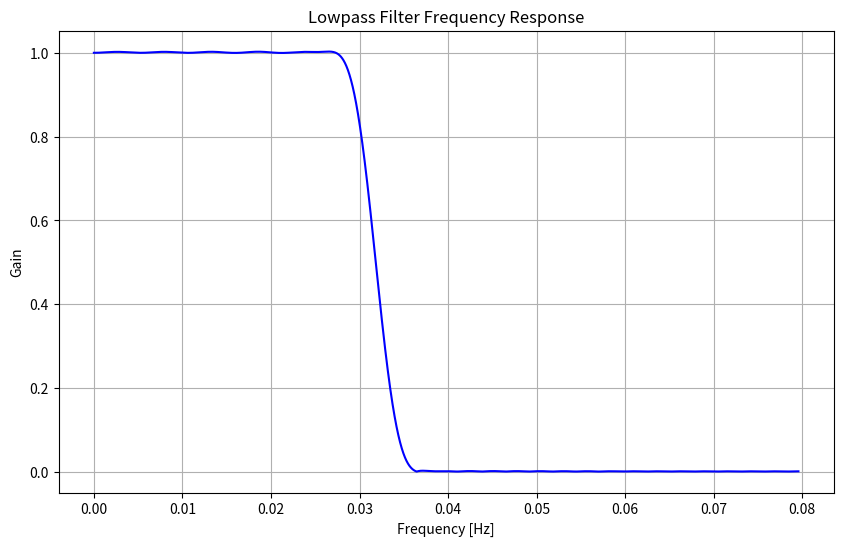

Reproduce this figure in Python.
import numpy as np
import matplotlib.pyplot as plt
from scipy.signal import firwin, freqz

# Filter specifications
M = 61  # Filter length
fs = 1.0  # Sampling frequency

# Passband edge frequency
fp = 0.1

# Calculate filter parameters
nyquist = 0.5 * fs
cutoff_frequency = fp / nyquist

# Design the lowpass filter using firwin
taps = firwin(M, cutoff_frequency, fs=fs, window='hamming')

# Frequency response of the filter
frequency_response = freqz(taps, worN=8000, fs=fs)

# Plot the frequency response
plt.figure(figsize=(10, 6))
plt.plot(0.5 * fs * frequency_response[0] / np.pi, np.abs(frequency_response[1]), 'b-', label='Filter response')
plt.title('Lowpass Filter Frequency Response')
plt.xlabel('Frequency [Hz]')
plt.ylabel('Gain')
plt.grid()
plt.show()
